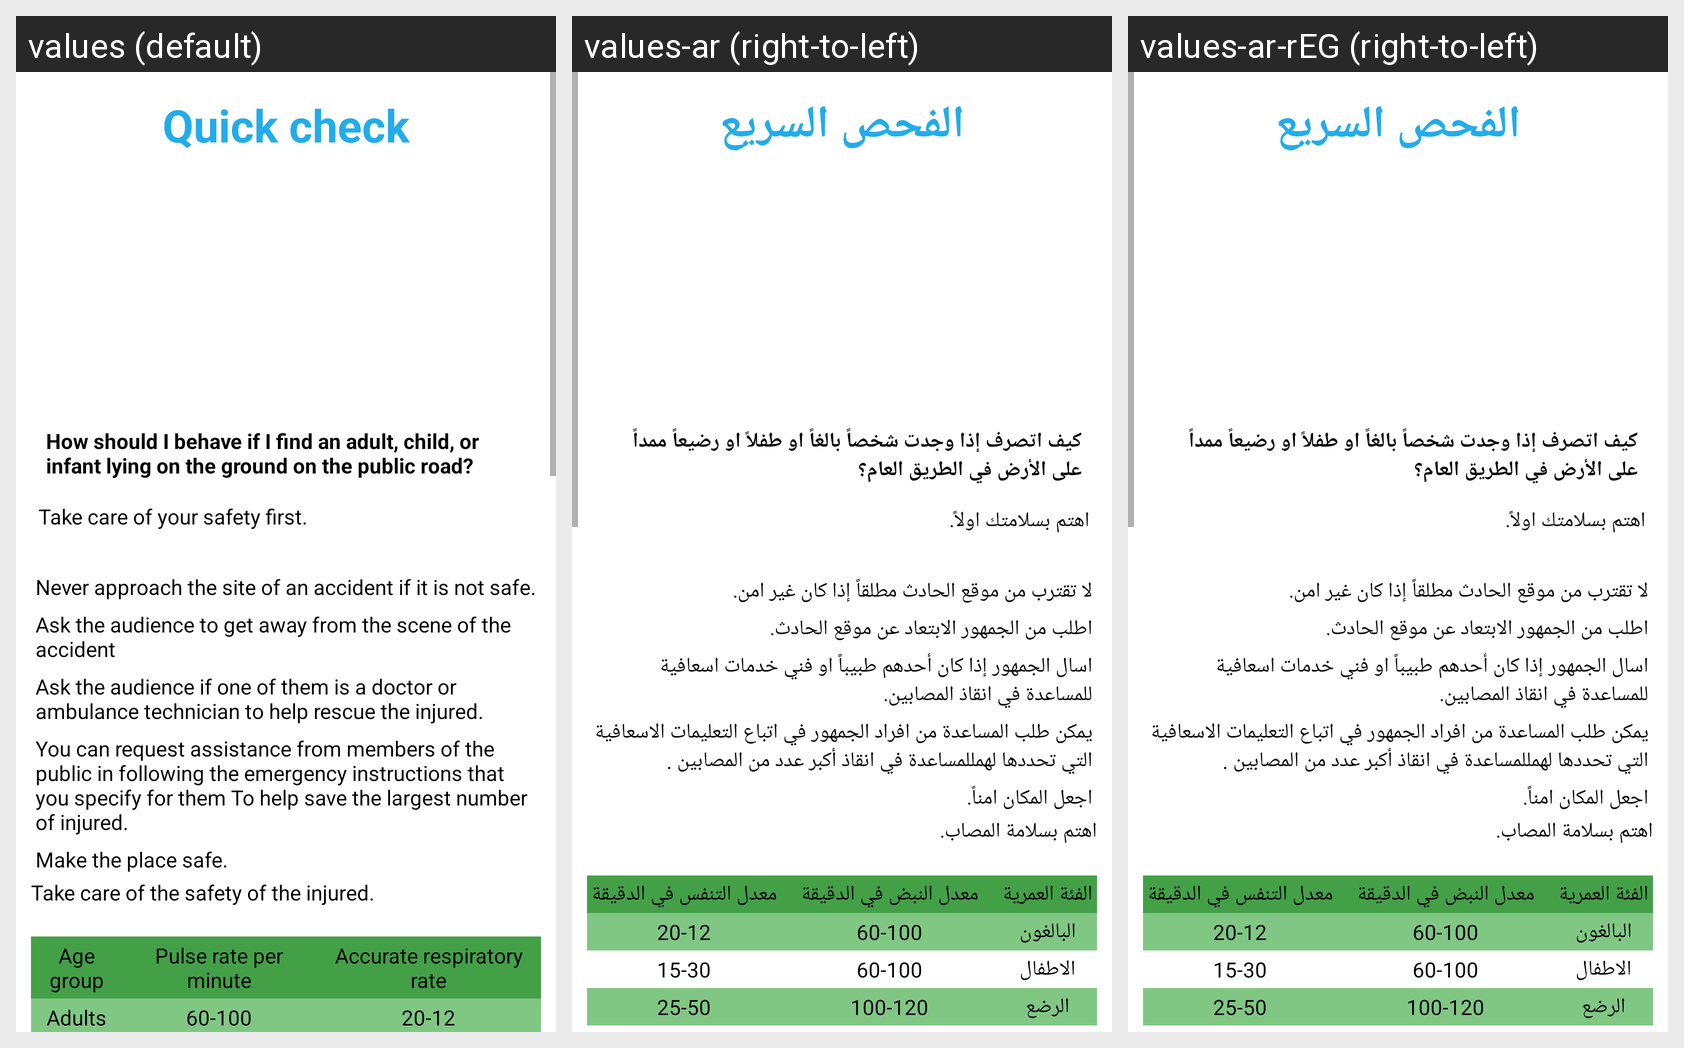

Strings drawn on this Android screen and how each of the app's shown locales translates them:
Android screen res/layout/activity_qucik_check.xml rendered under 3 locales, left to right: values (default), values-ar (right-to-left), values-ar-rEG (right-to-left). Device: Nexus 5 (rendered at 1080×1920; each locale shown at half size, 540×960, under a caption strip naming it); theme Theme.Medical_project.
Strings drawn on this screen, with the default value and each locale's value (text and hints the layout hard-codes, and strings that could not be matched under every locale, appear in the picture but are not listed):

quick_check
  values: Quick check
  values-ar: الفحص السريع
  values-ar-rEG: الفحص السريع  [from values-ar]

how_should_i_behave_if_i_find_an_adult_child_or_infant_lying_on_the_ground_on_the_public_road
  values: How should I behave if I find an adult, child, or infant lying on the ground on the public road?
  values-ar: كيف اتصرف إذا وجدت شخصاً بالغاً او طفلاً او رضيعاً ممداً على الأرض في الطريق العام؟
  values-ar-rEG: كيف اتصرف إذا وجدت شخصاً بالغاً او طفلاً او رضيعاً ممداً على الأرض في الطريق العام؟  [from values-ar]

take_care_of_your_safety_first
  values: Take care of your safety first.
  values-ar: اهتم بسلامتك اولاً.
  values-ar-rEG: اهتم بسلامتك اولاً.  [from values-ar]

never_approach_the_site_of_an_accident_if_it_is_not_safe
  values: Never approach the site of an accident if it is not safe.
  values-ar: لا تقترب من موقع الحادث مطلقاً إذا كان غير امن.
  values-ar-rEG: لا تقترب من موقع الحادث مطلقاً إذا كان غير امن.  [from values-ar]

ask_the_audience_to_get_away_from_the_scene_of_the_accident
  values: Ask the audience to get away from the scene of the accident
  values-ar: اطلب من الجمهور الابتعاد عن موقع الحادث.
  values-ar-rEG: اطلب من الجمهور الابتعاد عن موقع الحادث.  [from values-ar]

ask_the_audience_if_one_of_them_is_a_doctor_or_ambulance_technician_to_help_rescue_the_injured
  values: Ask the audience if one of them is a doctor or ambulance technician to help rescue the injured.
  values-ar: اسال الجمهور إذا كان أحدهم طبيباً او فني خدمات اسعافية للمساعدة في انقاذ المصابين.
  values-ar-rEG: اسال الجمهور إذا كان أحدهم طبيباً او فني خدمات اسعافية للمساعدة في انقاذ المصابين.  [from values-ar]

you_can_request_assistance_from_members_of_the_public_in_following_the_emergency_instructions_that_you_specify_for_them_to_help_save_the_largest_number_of_injured
  values: You can request assistance from members of the public in following the emergency instructions that you specify for them To help save the largest number of injured.
  values-ar: يمكن طلب المساعدة من افراد الجمهور في اتباع التعليمات الاسعافية التي تحددها لهمللمساعدة في انقاذ أكبر عدد من المصابين .
  values-ar-rEG: يمكن طلب المساعدة من افراد الجمهور في اتباع التعليمات الاسعافية التي تحددها لهمللمساعدة في انقاذ أكبر عدد من المصابين .  [from values-ar]

make_the_place_safe
  values: Make the place safe.
  values-ar: اجعل المكان امناً.
  values-ar-rEG: اجعل المكان امناً.  [from values-ar]

take_care_of_the_safety_of_the_injured
  values: Take care of the safety of the injured.
  values-ar: اهتم بسلامة المصاب.
  values-ar-rEG: اهتم بسلامة المصاب.  [from values-ar]

age_group
  values: Age group
  values-ar: الفئة العمرية
  values-ar-rEG: الفئة العمرية  [from values-ar]

pulse_rate_per_minute
  values: Pulse rate per minute
  values-ar: معدل النبض في الدقيقة
  values-ar-rEG: معدل النبض في الدقيقة  [from values-ar]

accurate_respiratory_rate
  values: Accurate respiratory rate
  values-ar: معدل التنفس في الدقيقة
  values-ar-rEG: معدل التنفس في الدقيقة  [from values-ar]

adults
  values: Adults
  values-ar: البالغون
  values-ar-rEG: البالغون  [from values-ar]

_60_100
  values: 60-100
  values-ar: 60-100
  values-ar-rEG: 60-100  [from values-ar]
